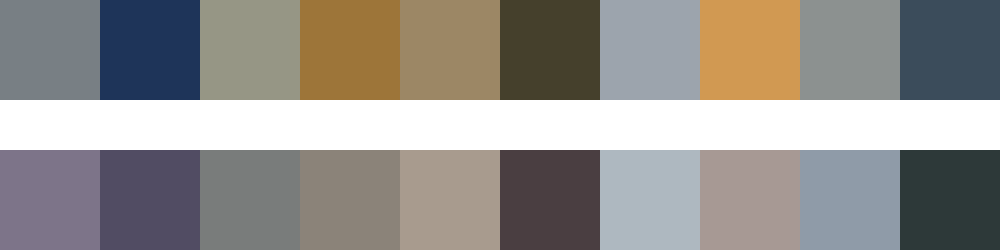

The table this chart was drawn from, first rows:
#787f84	#1e3459	#969685	#9d7539	#9c8765	#45402c	#9ca4ad	#d19952	#8c9190	#3b4c5b
#7d7489	#514c63	#797c7b	#8b8379	#a89b8e	#4a3e41	#aeb8c0	#a79994	#8f9ba8	#2d3939
